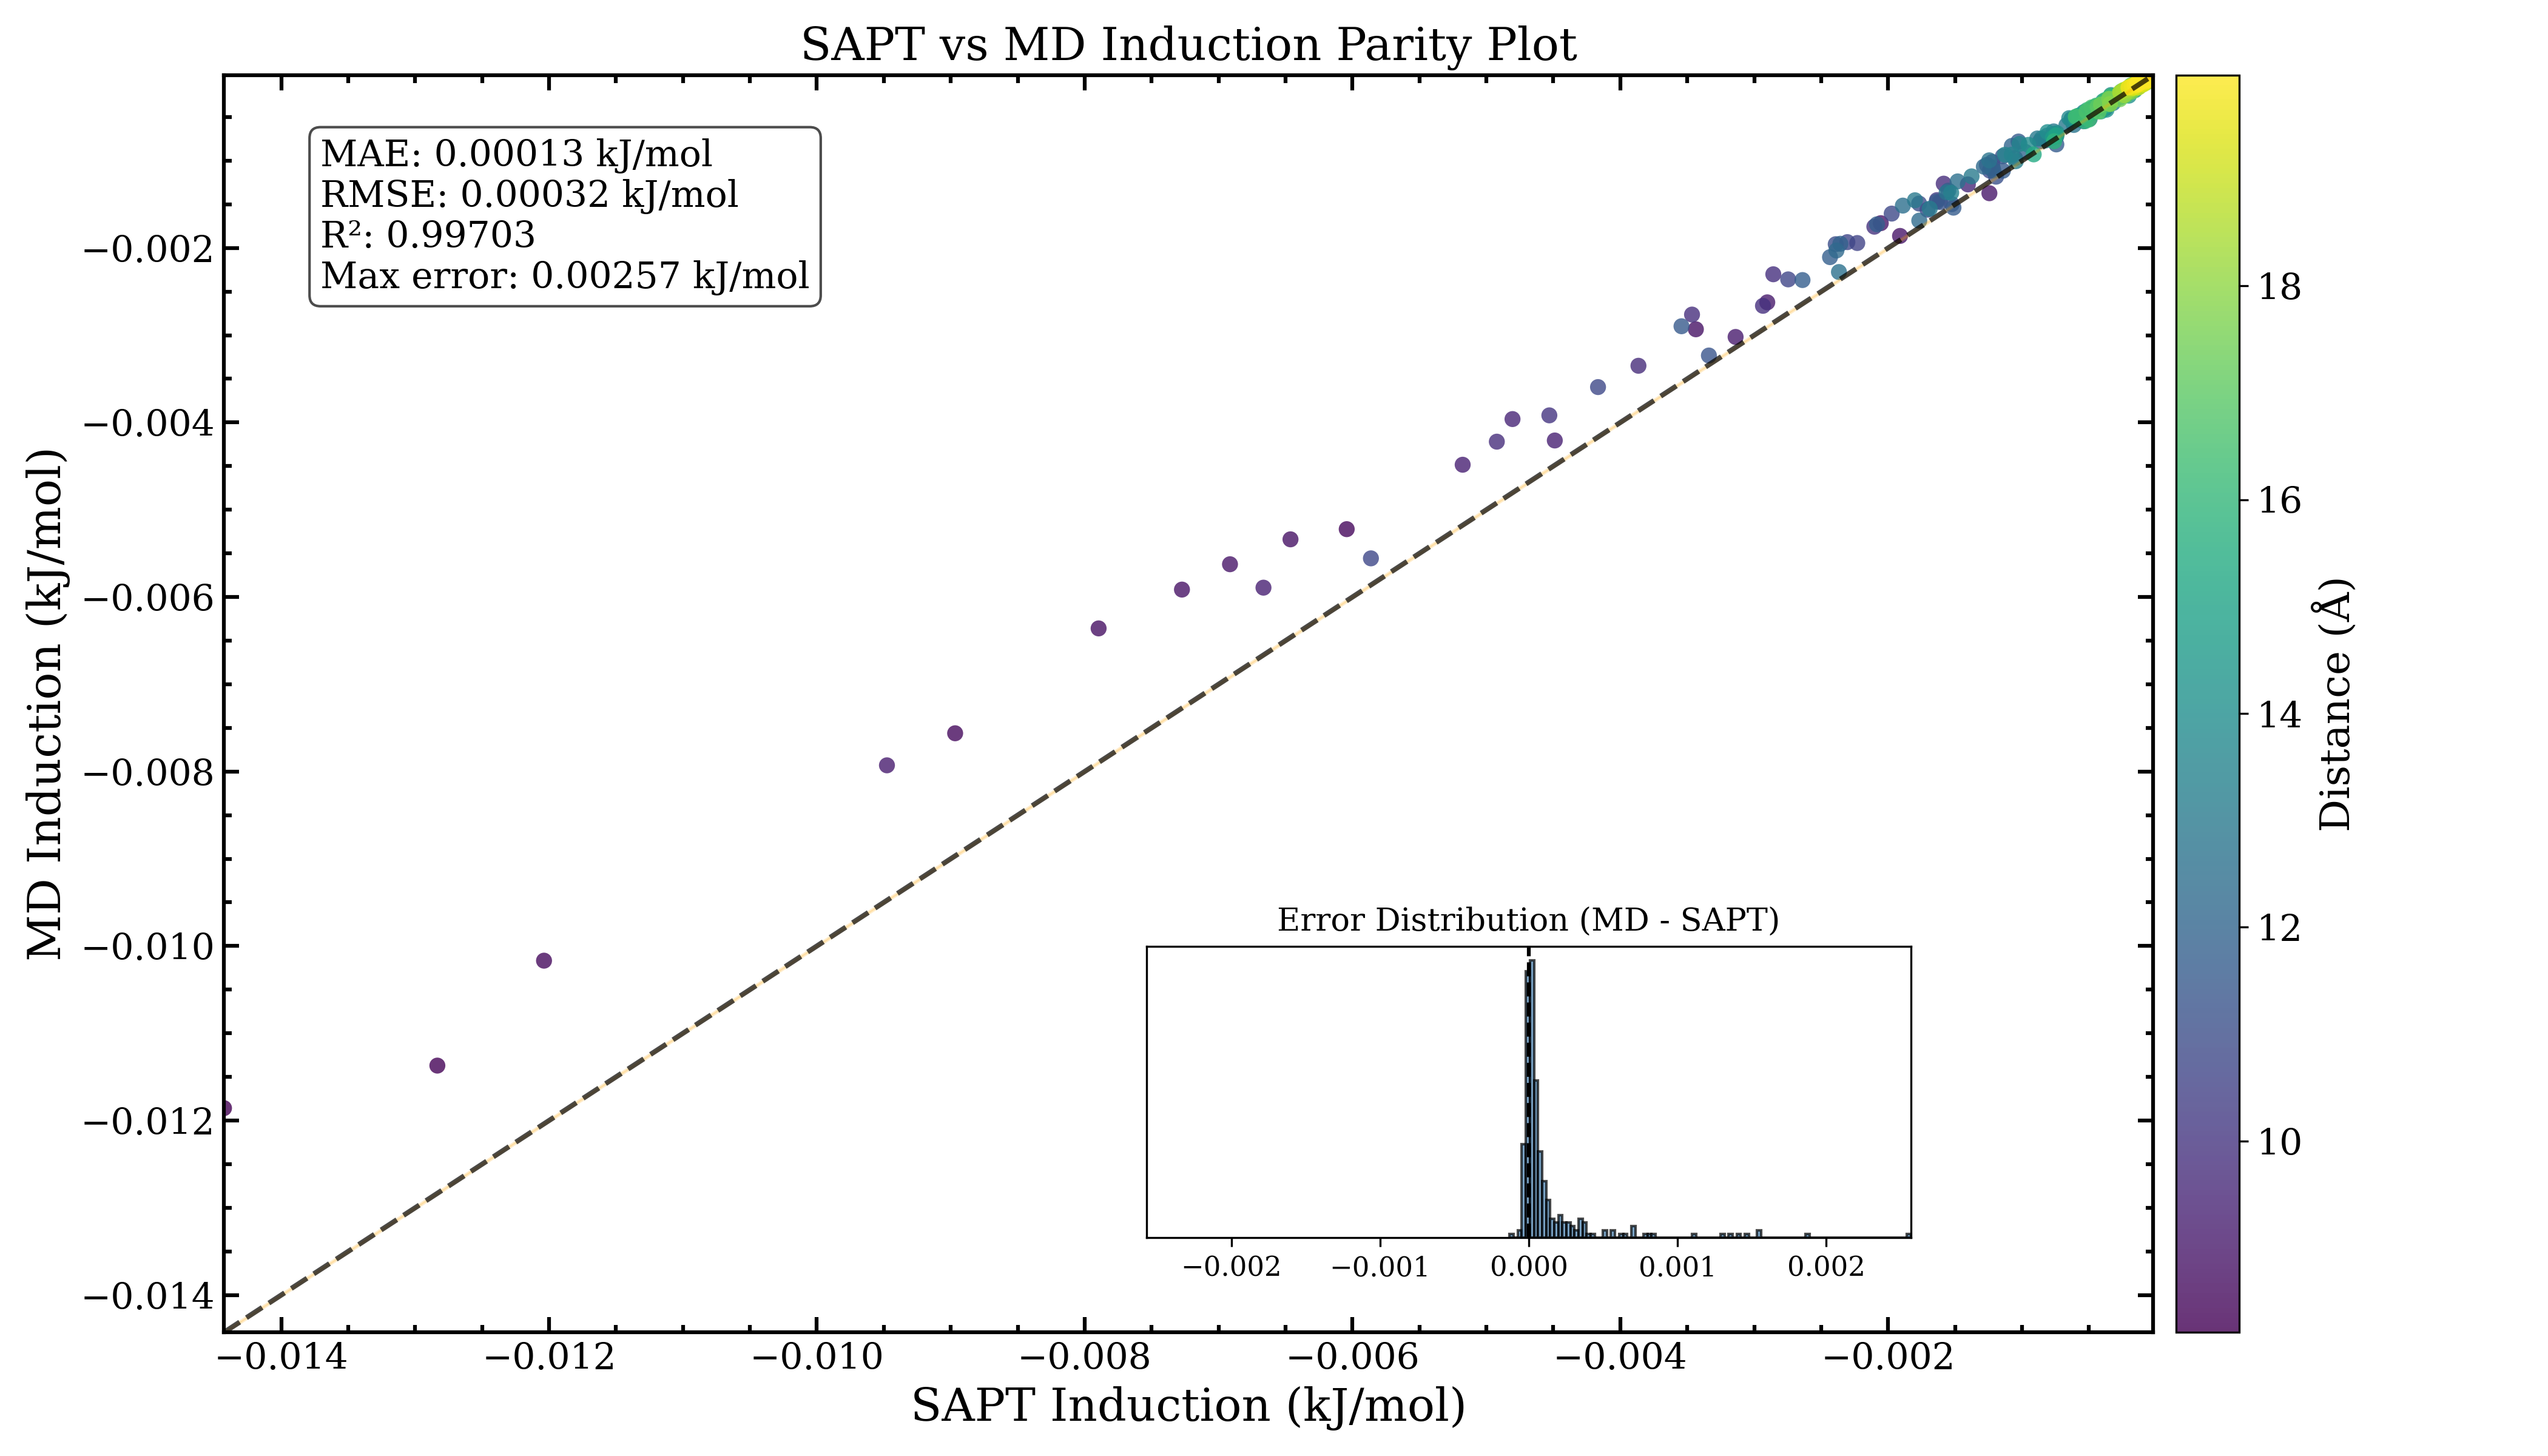

The data file committed next to this chart (first rows):
distance, nmer_name, Uind_md, Uind_sapt
1.805, 2mer-0+1, -2.6737780689254723e+18, -32.32
2.309, 2mer-0+8, -0.3064, -0.754
2.526, 2mer-0+4, -0.8621, -1.626
2.615, 2mer-0+14, -1.42, -3.221
2.859, 2mer-0+2, -0.9734, -2.626
2.91, 2mer-0+16, -0.8665, -1.487
3.005, 2mer-0+3, -0.4262, -1.325
3.416, 2mer-0+10, -1.345, -2.437
3.683, 2mer-0+5, -0.1849, -0.304
3.951, 2mer-0+50, -0.02031, -0.0164
4.855, 2mer-0+19, -0.06884, -0.08838
4.869, 2mer-0+9, -0.07756, -0.1003
4.963, 2mer-0+37, -0.01928, -0.02563
5.173, 2mer-0+6, -0.05467, -0.06592
5.227, 2mer-0+7, -0.05806, -0.0753
5.475, 2mer-0+38, -0.0174, -0.0209
5.603, 2mer-0+24, -0.122, -0.1468
5.626, 2mer-0+34, -0.01726, -0.0219
5.834, 2mer-0+13, -0.051, -0.06741
5.89, 2mer-0+12, -0.01762, -0.02165
6.11, 2mer-0+33, -0.02775, -0.03418
6.178, 2mer-0+70, -0.09405, -0.1105
6.256, 2mer-0+43, -0.02789, -0.0403
6.409, 2mer-0+23, -0.01234, -0.01695
6.505, 2mer-0+61, -0.006149, -0.006271
6.567, 2mer-0+35, -0.02109, -0.02352
6.61, 2mer-0+25, -0.03874, -0.04971
6.887, 2mer-0+74, -0.0251, -0.02674
6.901, 2mer-0+27, -0.01196, -0.01398
6.945, 2mer-0+65, -0.04649, -0.05509
7.199, 2mer-0+22, -0.01439, -0.01716
7.452, 2mer-0+29, -0.01095, -0.01328
7.647, 2mer-0+36, -0.005061, -0.006167
7.704, 2mer-0+116, -0.01223, -0.01316
7.796, 2mer-0+73, -0.005731, -0.006847
7.867, 2mer-0+30, -0.009809, -0.01255
7.977, 2mer-0+32, -0.008015, -0.01046
8.21, 2mer-0+57, -0.01186, -0.01443
8.303, 2mer-0+28, -0.01137, -0.01283
8.462, 2mer-0+54, -0.005222, -0.006043
8.541, 2mer-0+39, -0.01017, -0.01204
8.541, 2mer-0+60, -0.007562, -0.008967
8.739, 2mer-0+55, -0.00636, -0.007896
8.767, 2mer-0+62, -0.005339, -0.006463
8.776, 2mer-0+51, -0.002932, -0.003436
8.843, 2mer-0+45, -0.005915, -0.007273
8.914, 2mer-0+59, -0.005625, -0.006915
8.929, 2mer-0+96, -0.001862, -0.001911
8.967, 2mer-0+84, -0.001716, -0.002055
8.97, 2mer-0+155, -0.001372, -0.001244
9.051, 2mer-0+99, -0.002623, -0.002902
9.093, 2mer-0+85, -0.00302, -0.003139
9.143, 2mer-0+88, -0.007929, -0.009477
9.268, 2mer-0+68, -0.005893, -0.006665
9.285, 2mer-0+93, -0.004206, -0.004489
9.289, 2mer-0+40, -0.004484, -0.005177
9.496, 2mer-0+113, -0.003961, -0.004805
9.563, 2mer-0+136, -0.001271, -0.001404
9.697, 2mer-0+47, -0.00335, -0.003864
9.726, 2mer-0+64, -0.00422, -0.004922
... 300 more rows
